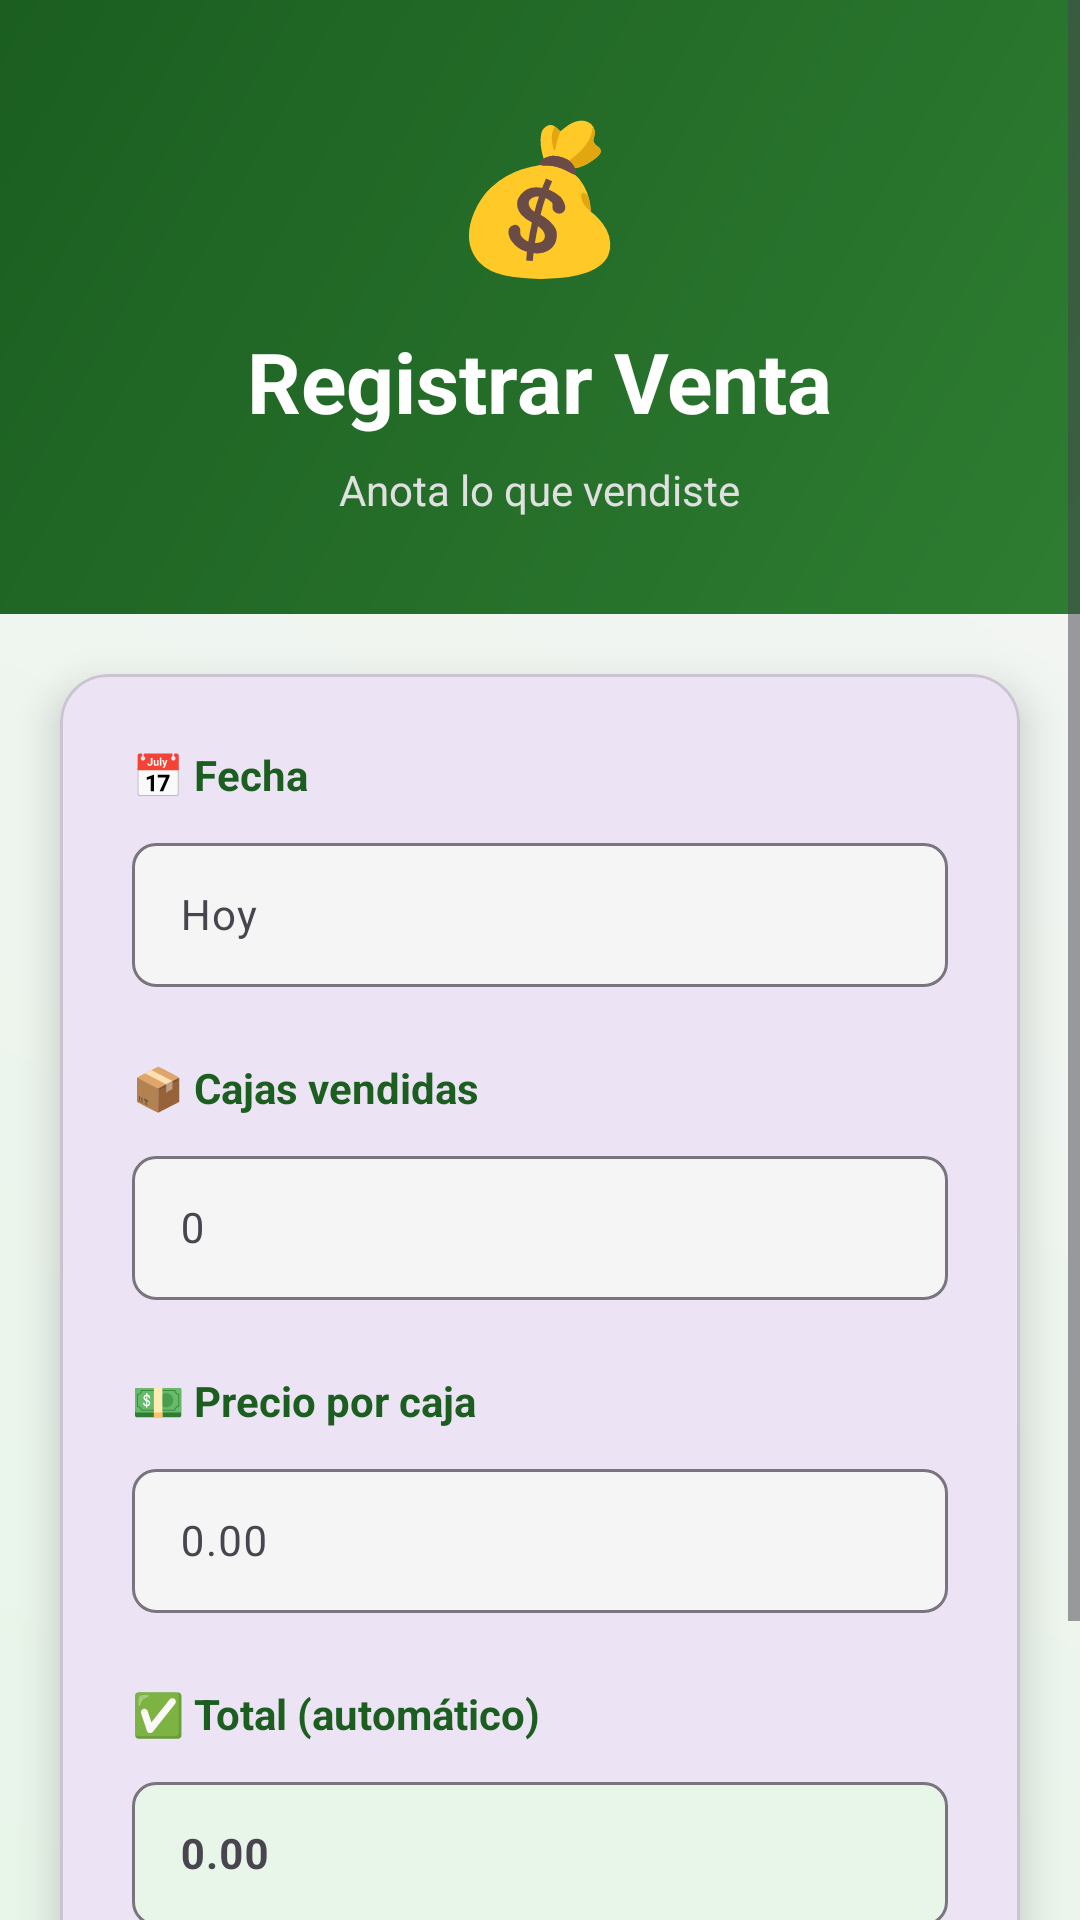

Android layout source for this screen:
<!-- AndroidManifest.xml: application theme Theme.Fincostos -->
<!-- res/layout/activity_venta.xml -->
<?xml version="1.0" encoding="utf-8"?>
<ScrollView xmlns:android="http://schemas.android.com/apk/res/android"
    xmlns:app="http://schemas.android.com/apk/res-auto"
    android:layout_width="match_parent"
    android:layout_height="match_parent"
    android:background="@drawable/gradient_bg">

    <LinearLayout
        android:layout_width="match_parent"
        android:layout_height="wrap_content"
        android:orientation="vertical"
        android:padding="0dp">

        
        <LinearLayout
            android:layout_width="match_parent"
            android:layout_height="wrap_content"
            android:orientation="vertical"
            android:background="@drawable/header_gradient"
            android:padding="32dp"
            android:gravity="center">

            <TextView
                android:layout_width="wrap_content"
                android:layout_height="wrap_content"
                android:text="💰"
                android:textSize="48sp"
                android:layout_marginBottom="12dp" />

            <TextView
                android:layout_width="wrap_content"
                android:layout_height="wrap_content"
                android:text="Registrar Venta"
                android:textSize="28sp"
                android:textStyle="bold"
                android:textColor="#FFFFFF" />

            <TextView
                android:layout_width="wrap_content"
                android:layout_height="wrap_content"
                android:text="Anota lo que vendiste"
                android:textSize="14sp"
                android:textColor="#E0E0E0"
                android:layout_marginTop="8dp" />
        </LinearLayout>

        
        <com.google.android.material.card.MaterialCardView
            android:layout_width="match_parent"
            android:layout_height="wrap_content"
            android:layout_margin="20dp"
            app:cardCornerRadius="16dp"
            app:cardElevation="8dp">

            <LinearLayout
                android:layout_width="match_parent"
                android:layout_height="wrap_content"
                android:orientation="vertical"
                android:padding="24dp">

                
                <TextView
                    android:layout_width="match_parent"
                    android:layout_height="wrap_content"
                    android:text="📅 Fecha"
                    android:textSize="14sp"
                    android:textStyle="bold"
                    android:textColor="#1B5E20"
                    android:layout_marginBottom="8dp" />

                <com.google.android.material.textfield.TextInputLayout
                    android:layout_width="match_parent"
                    android:layout_height="wrap_content"
                    android:layout_marginBottom="24dp"
                    app:boxBackgroundColor="#F5F5F5"
                    app:boxCornerRadiusBottomEnd="8dp"
                    app:boxCornerRadiusBottomStart="8dp"
                    app:boxCornerRadiusTopEnd="8dp"
                    app:boxCornerRadiusTopStart="8dp">

                    <com.google.android.material.textfield.TextInputEditText
                        android:id="@+id/etFechaVenta"
                        android:layout_width="match_parent"
                        android:layout_height="48dp"
                        android:hint="Hoy"
                        android:textSize="14sp" />
                </com.google.android.material.textfield.TextInputLayout>

                
                <TextView
                    android:layout_width="match_parent"
                    android:layout_height="wrap_content"
                    android:text="📦 Cajas vendidas"
                    android:textSize="14sp"
                    android:textStyle="bold"
                    android:textColor="#1B5E20"
                    android:layout_marginBottom="8dp" />

                <com.google.android.material.textfield.TextInputLayout
                    android:layout_width="match_parent"
                    android:layout_height="wrap_content"
                    android:layout_marginBottom="24dp"
                    app:boxBackgroundColor="#F5F5F5"
                    app:boxCornerRadiusBottomEnd="8dp"
                    app:boxCornerRadiusBottomStart="8dp"
                    app:boxCornerRadiusTopEnd="8dp"
                    app:boxCornerRadiusTopStart="8dp">

                    <com.google.android.material.textfield.TextInputEditText
                        android:id="@+id/etCajas"
                        android:layout_width="match_parent"
                        android:layout_height="48dp"
                        android:hint="0"
                        android:inputType="number"
                        android:textSize="14sp" />
                </com.google.android.material.textfield.TextInputLayout>

                
                <TextView
                    android:layout_width="match_parent"
                    android:layout_height="wrap_content"
                    android:text="💵 Precio por caja"
                    android:textSize="14sp"
                    android:textStyle="bold"
                    android:textColor="#1B5E20"
                    android:layout_marginBottom="8dp" />

                <com.google.android.material.textfield.TextInputLayout
                    android:layout_width="match_parent"
                    android:layout_height="wrap_content"
                    android:layout_marginBottom="24dp"
                    app:boxBackgroundColor="#F5F5F5"
                    app:boxCornerRadiusBottomEnd="8dp"
                    app:boxCornerRadiusBottomStart="8dp"
                    app:boxCornerRadiusTopEnd="8dp"
                    app:boxCornerRadiusTopStart="8dp">

                    <com.google.android.material.textfield.TextInputEditText
                        android:id="@+id/etPrecioPorCaja"
                        android:layout_width="match_parent"
                        android:layout_height="48dp"
                        android:hint="0.00"
                        android:inputType="numberDecimal"
                        android:textSize="14sp" />
                </com.google.android.material.textfield.TextInputLayout>

                
                <TextView
                    android:layout_width="match_parent"
                    android:layout_height="wrap_content"
                    android:text="✅ Total (automático)"
                    android:textSize="14sp"
                    android:textStyle="bold"
                    android:textColor="#1B5E20"
                    android:layout_marginBottom="8dp" />

                <com.google.android.material.textfield.TextInputLayout
                    android:layout_width="match_parent"
                    android:layout_height="wrap_content"
                    android:layout_marginBottom="24dp"
                    app:boxBackgroundColor="#E8F5E9"
                    app:boxCornerRadiusBottomEnd="8dp"
                    app:boxCornerRadiusBottomStart="8dp"
                    app:boxCornerRadiusTopEnd="8dp"
                    app:boxCornerRadiusTopStart="8dp">

                    <com.google.android.material.textfield.TextInputEditText
                        android:id="@+id/etTotal"
                        android:layout_width="match_parent"
                        android:layout_height="48dp"
                        android:hint="0.00"
                        android:enabled="false"
                        android:inputType="numberDecimal"
                        android:textSize="14sp"
                        android:textStyle="bold" />
                </com.google.android.material.textfield.TextInputLayout>

                
                <LinearLayout
                    android:layout_width="match_parent"
                    android:layout_height="wrap_content"
                    android:orientation="horizontal"
                    android:spacing="12dp">

                    <com.google.android.material.button.MaterialButton
                        android:id="@+id/btnCancelarVenta"
                        android:layout_width="0dp"
                        android:layout_height="48dp"
                        android:layout_weight="1"
                        android:text="Cancelar"
                        app:cornerRadius="8dp"
                        android:textColor="#1B5E20"
                        app:strokeColor="#1B5E20"
                        app:strokeWidth="2dp"
                        style="@style/Widget.MaterialComponents.Button.OutlinedButton" />

                    <com.google.android.material.button.MaterialButton
                        android:id="@+id/btnGuardarVenta"
                        android:layout_width="0dp"
                        android:layout_height="48dp"
                        android:layout_weight="1"
                        android:text="Guardar Venta"
                        app:cornerRadius="8dp"
                        app:backgroundTint="#1B5E20" />
                </LinearLayout>
            </LinearLayout>
        </com.google.android.material.card.MaterialCardView>
    </LinearLayout>
</ScrollView>
<!-- resources referenced by this layout -->
<resources>
  <!-- drawable gradient_bg (drawable) -->
  <?xml version="1.0" encoding="utf-8"?>
  <shape xmlns:android="http://schemas.android.com/apk/res/android"
      android:shape="rectangle">
      <gradient
          android:startColor="#E8F5E9"
          android:endColor="#F5F5F5"
          android:type="linear"
          android:angle="45" />
  </shape>
  <!-- drawable header_gradient (drawable) -->
  <?xml version="1.0" encoding="utf-8"?>
  <shape xmlns:android="http://schemas.android.com/apk/res/android"
      android:shape="rectangle">
      <gradient
          android:startColor="#2E7D32"
          android:endColor="#1B5E20"
          android:type="linear"
          android:angle="135" />
  </shape>
  <style name="Theme.Fincostos" parent="Base.Theme.Fincostos" />
  <style name="Base.Theme.Fincostos" parent="Theme.Material3.DayNight.NoActionBar">
          
          
      </style>
</resources>
